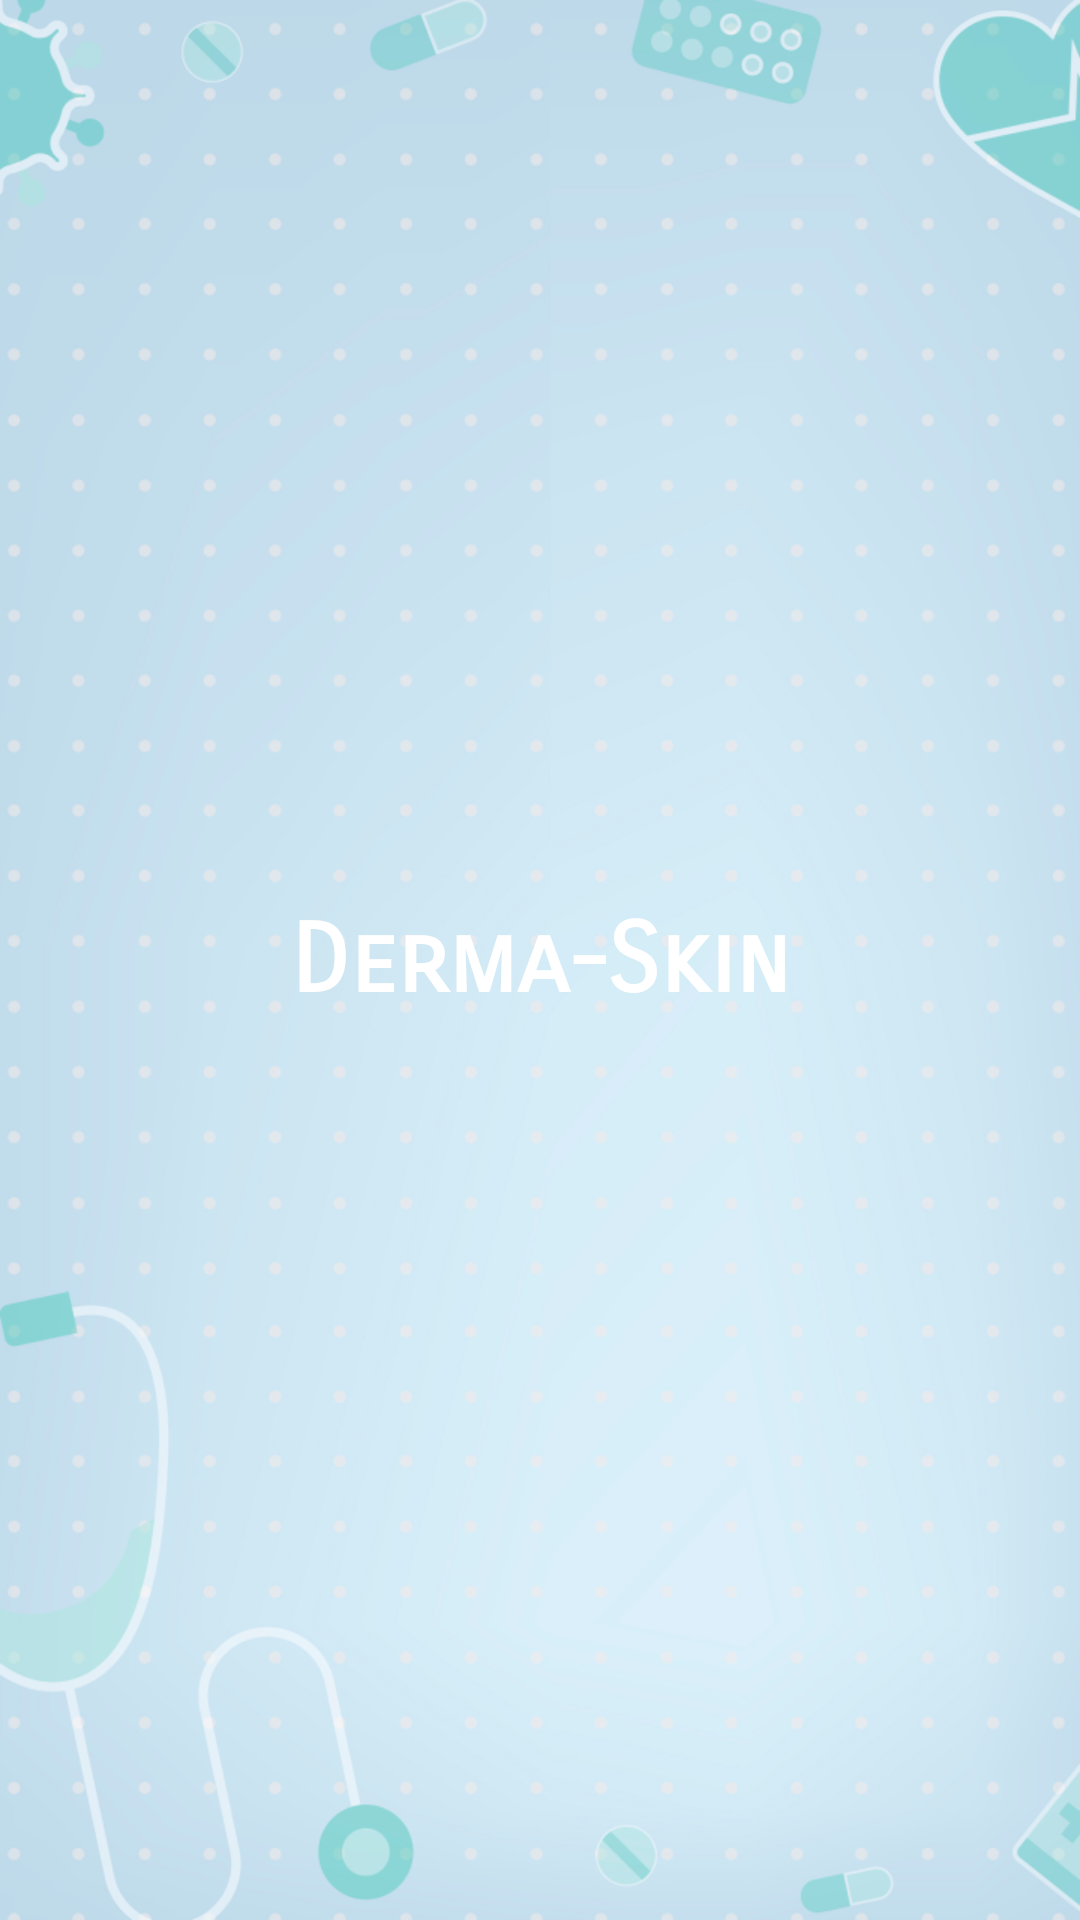

Reconstruct the res/layout file that produces this screen, plus the resources it refers to.
<!-- AndroidManifest.xml: application theme Theme.Dermaskin -->
<!-- res/layout/splash_screen.xml -->
<?xml version="1.0" encoding="utf-8"?>
<androidx.constraintlayout.widget.ConstraintLayout xmlns:android="http://schemas.android.com/apk/res/android"
    xmlns:app="http://schemas.android.com/apk/res-auto"
    xmlns:tools="http://schemas.android.com/tools"
    android:layout_width="match_parent"
    android:layout_height="match_parent"
    android:background="@drawable/derma_background"
    android:layout_gravity="center"
    android:padding="32dp"
    tools:context=".SplashScreen">

    <ImageView
        android:layout_width="96dp"
        android:layout_height="96dp"
        android:layout_marginBottom="5dp"
        android:contentDescription="TODO"
        app:layout_constraintBottom_toTopOf="@id/tv_splash_screen"
        app:layout_constraintEnd_toEndOf="parent"
        app:layout_constraintStart_toStartOf="parent"
        app:srcCompat="@drawable/dermaskin_logo" />

    <TextView
        android:id="@+id/tv_splash_screen"
        android:layout_width="match_parent"
        android:layout_height="wrap_content"
        android:fontFamily="sans-serif-smallcaps"
        android:text="Derma-Skin"
        android:gravity="center"
        android:textColor="@android:color/white"
        android:textSize="32sp"
        android:textStyle="bold"
        app:layout_constraintBottom_toBottomOf="parent"
        app:layout_constraintStart_toStartOf="parent"
        app:layout_constraintTop_toTopOf="parent" />

    
</androidx.constraintlayout.widget.ConstraintLayout>
<!-- resources referenced by this layout -->
<resources>
  <!-- drawable derma_background: png bitmap (drawable, 417248 bytes) -->
  <!-- drawable dermaskin_logo: png bitmap (drawable, 775429 bytes) -->
  <style name="Theme.Dermaskin" parent="Theme.MaterialComponents.DayNight.NoActionBar">
          
          <item name="colorPrimary">@color/purple_500</item>
          <item name="colorPrimaryVariant">@color/purple_700</item>
          <item name="colorOnPrimary">@color/white</item>
          
          <item name="colorSecondary">@color/teal_200</item>
          <item name="colorSecondaryVariant">@color/teal_700</item>
          <item name="colorOnSecondary">@color/black</item>
          
          <item name="android:statusBarColor" tools:targetApi="l">?attr/colorPrimaryVariant</item>
          
      </style>
  <color name="purple_500">#27AE60</color>
  <color name="purple_700">#27AE60</color>
  <color name="white">#FFFFFFFF</color>
  <color name="teal_200">#FF03DAC5</color>
  <color name="teal_700">#FF018786</color>
  <color name="black">#FF000000</color>
</resources>
